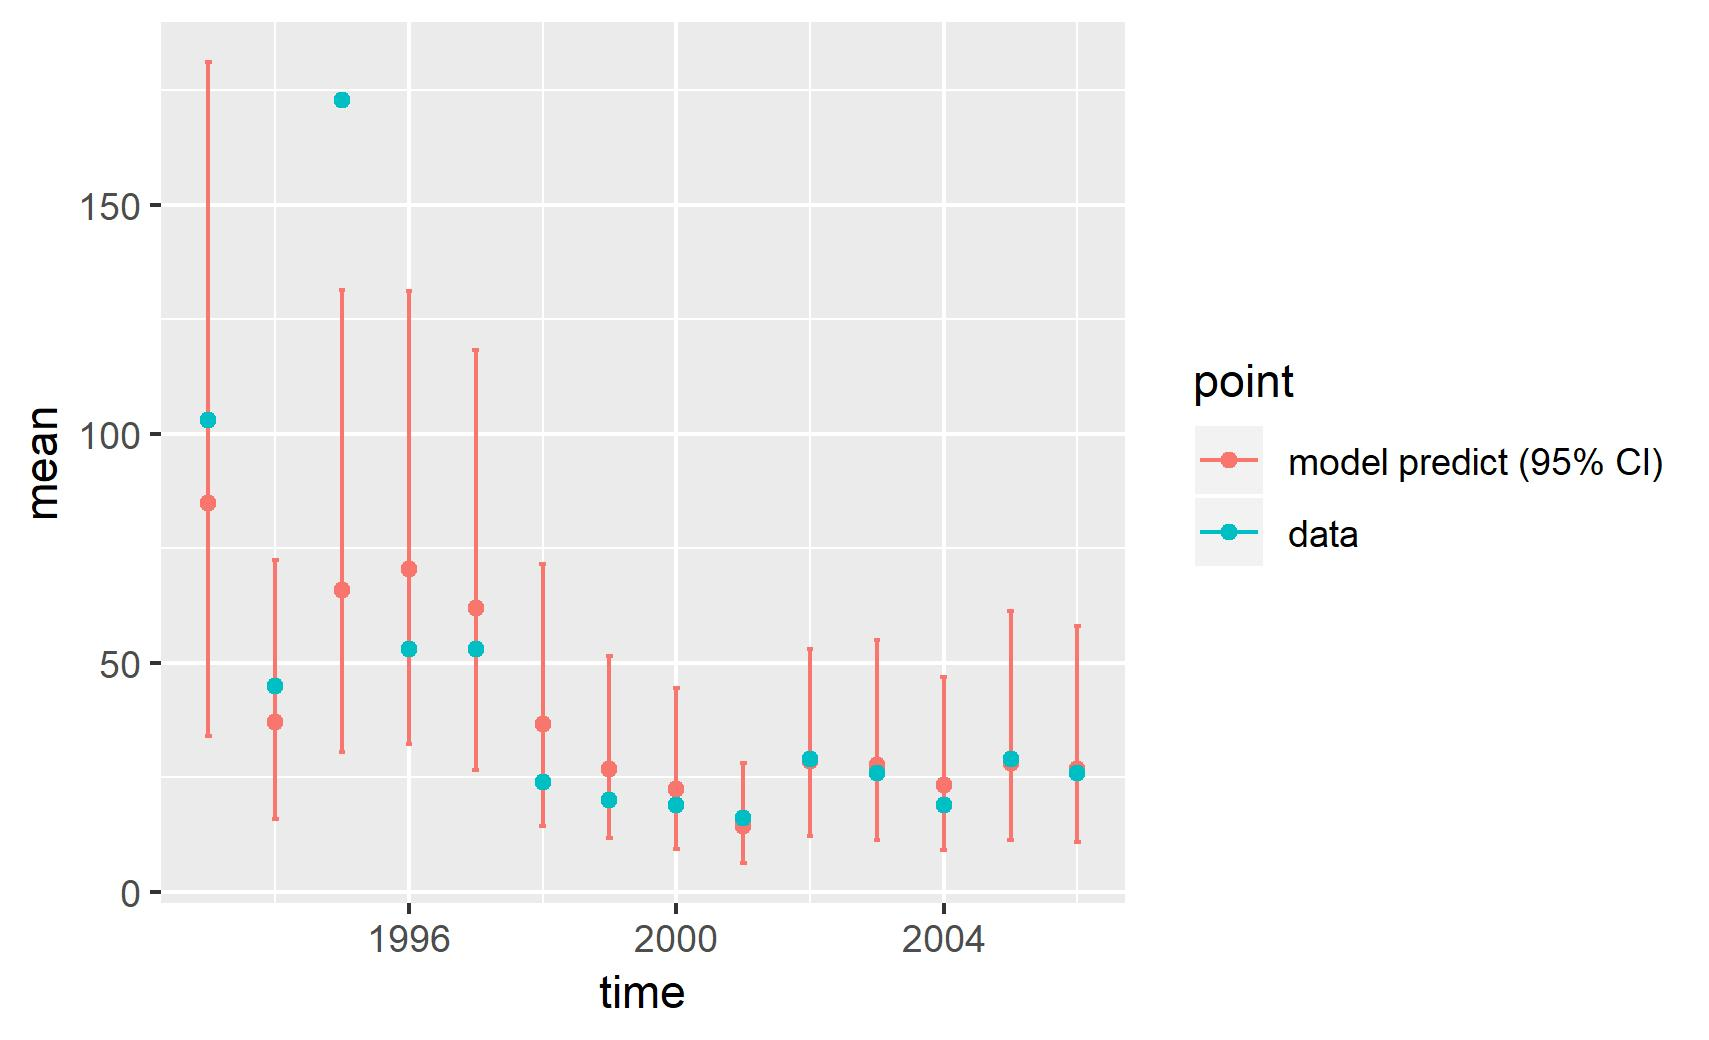

Source data for this figure (header and first rows):
, point, mean, low, high, time
1, model predict (95% CI), 84.89, 34.01, 181.1, 1993
2, model predict (95% CI), 37.01, 15.81, 72.49, 1994
3, model predict (95% CI), 65.89, 30.55, 131.4, 1995
4, model predict (95% CI), 70.56, 32.26, 131.2, 1996
5, model predict (95% CI), 61.98, 26.58, 118.4, 1997
6, model predict (95% CI), 36.52, 14.38, 71.5, 1998
7, model predict (95% CI), 26.71, 11.69, 51.36, 1999
8, model predict (95% CI), 22.41, 9.371, 44.44, 2000
9, model predict (95% CI), 14.33, 6.312, 28.13, 2001
10, model predict (95% CI), 28.44, 12.14, 52.97, 2002
11, model predict (95% CI), 27.58, 11.26, 55.03, 2003
12, model predict (95% CI), 23.21, 8.988, 46.9, 2004
13, model predict (95% CI), 28.12, 11.22, 61.23, 2005
14, model predict (95% CI), 26.72, 10.76, 58.1, 2006
X1993, data, 103, 103, 103, 1993
X1994, data, 45, 45, 45, 1994
X1995, data, 173, 173, 173, 1995
X1996, data, 53, 53, 53, 1996
X1997, data, 53, 53, 53, 1997
X1998, data, 24, 24, 24, 1998
X1999, data, 20, 20, 20, 1999
X2000, data, 19, 19, 19, 2000
X2001, data, 16, 16, 16, 2001
X2002, data, 29, 29, 29, 2002
X2003, data, 26, 26, 26, 2003
X2004, data, 19, 19, 19, 2004
X2005, data, 29, 29, 29, 2005
X2006, data, 26, 26, 26, 2006
